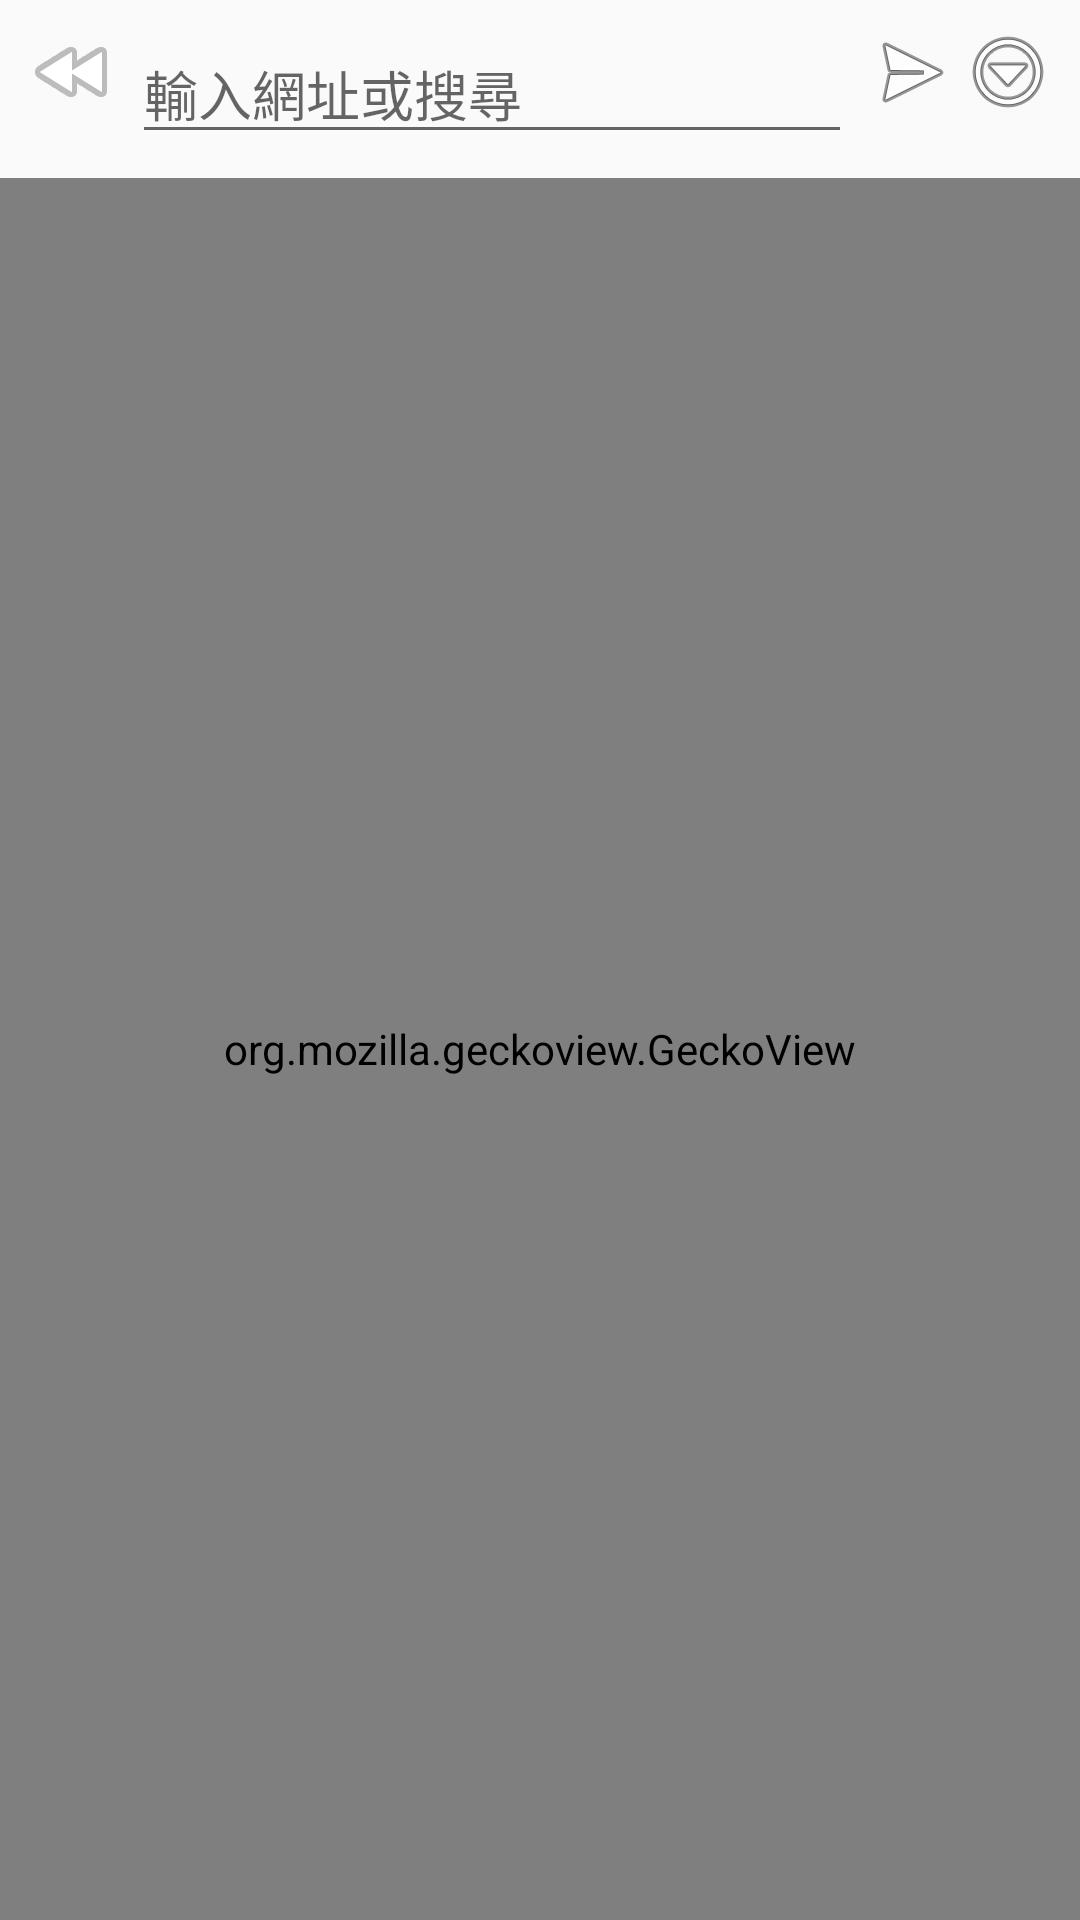

Reconstruct the res/layout file that produces this screen, plus the resources it refers to.
<!-- AndroidManifest.xml: application theme AppTheme -->
<!-- res/layout/activity_main.xml -->
<?xml version="1.0" encoding="utf-8"?>
<LinearLayout xmlns:android="http://schemas.android.com/apk/res/android"
    android:layout_width="match_parent"
    android:layout_height="match_parent"
    android:orientation="vertical">

    <LinearLayout
        android:layout_width="match_parent"
        android:layout_height="wrap_content"
        android:orientation="horizontal"
        android:padding="8dp">

        <ImageButton
            android:id="@+id/backButton"
            android:layout_width="wrap_content"
            android:layout_height="wrap_content"
            android:background="?attr/selectableItemBackgroundBorderless"
            android:contentDescription="@null"
            android:src="@android:drawable/ic_media_rew" />

        <EditText
            android:id="@+id/urlInput"
            android:layout_width="0dp"
            android:layout_height="wrap_content"
            android:layout_weight="1"
            android:layout_marginStart="4dp"
            android:layout_marginEnd="4dp"
            android:hint="@string/hint_url"
            android:imeOptions="actionGo"
            android:inputType="textUri"
            android:maxLines="1"
            android:singleLine="true" />

        <ImageButton
            android:id="@+id/goButton"
            android:layout_width="wrap_content"
            android:layout_height="wrap_content"
            android:background="?attr/selectableItemBackgroundBorderless"
            android:contentDescription="@null"
            android:src="@android:drawable/ic_menu_send" />

        <ImageButton
            android:id="@+id/menuButton"
            android:layout_width="wrap_content"
            android:layout_height="wrap_content"
            android:background="?attr/selectableItemBackgroundBorderless"
            android:contentDescription="@null"
            android:src="@android:drawable/ic_menu_more" />
    </LinearLayout>

    <ProgressBar
        android:id="@+id/loadProgress"
        style="?android:attr/progressBarStyleHorizontal"
        android:layout_width="match_parent"
        android:layout_height="3dp"
        android:max="100"
        android:visibility="gone" />

    <org.mozilla.geckoview.GeckoView
        android:id="@+id/geckoView"
        android:layout_width="match_parent"
        android:layout_height="0dp"
        android:layout_weight="1" />

</LinearLayout>
<!-- resources referenced by this layout -->
<resources>
  <string name="hint_url">輸入網址或搜尋</string>
  <style name="AppTheme" parent="Theme.AppCompat.Light.NoActionBar">
          <item name="colorPrimary">@color/brand</item>
          <item name="colorPrimaryDark">@color/brand_dark</item>
          <item name="colorAccent">@color/brand</item>
      </style>
  <color name="brand">#1A73E8</color>
  <color name="brand_dark">#0F52BA</color>
</resources>
